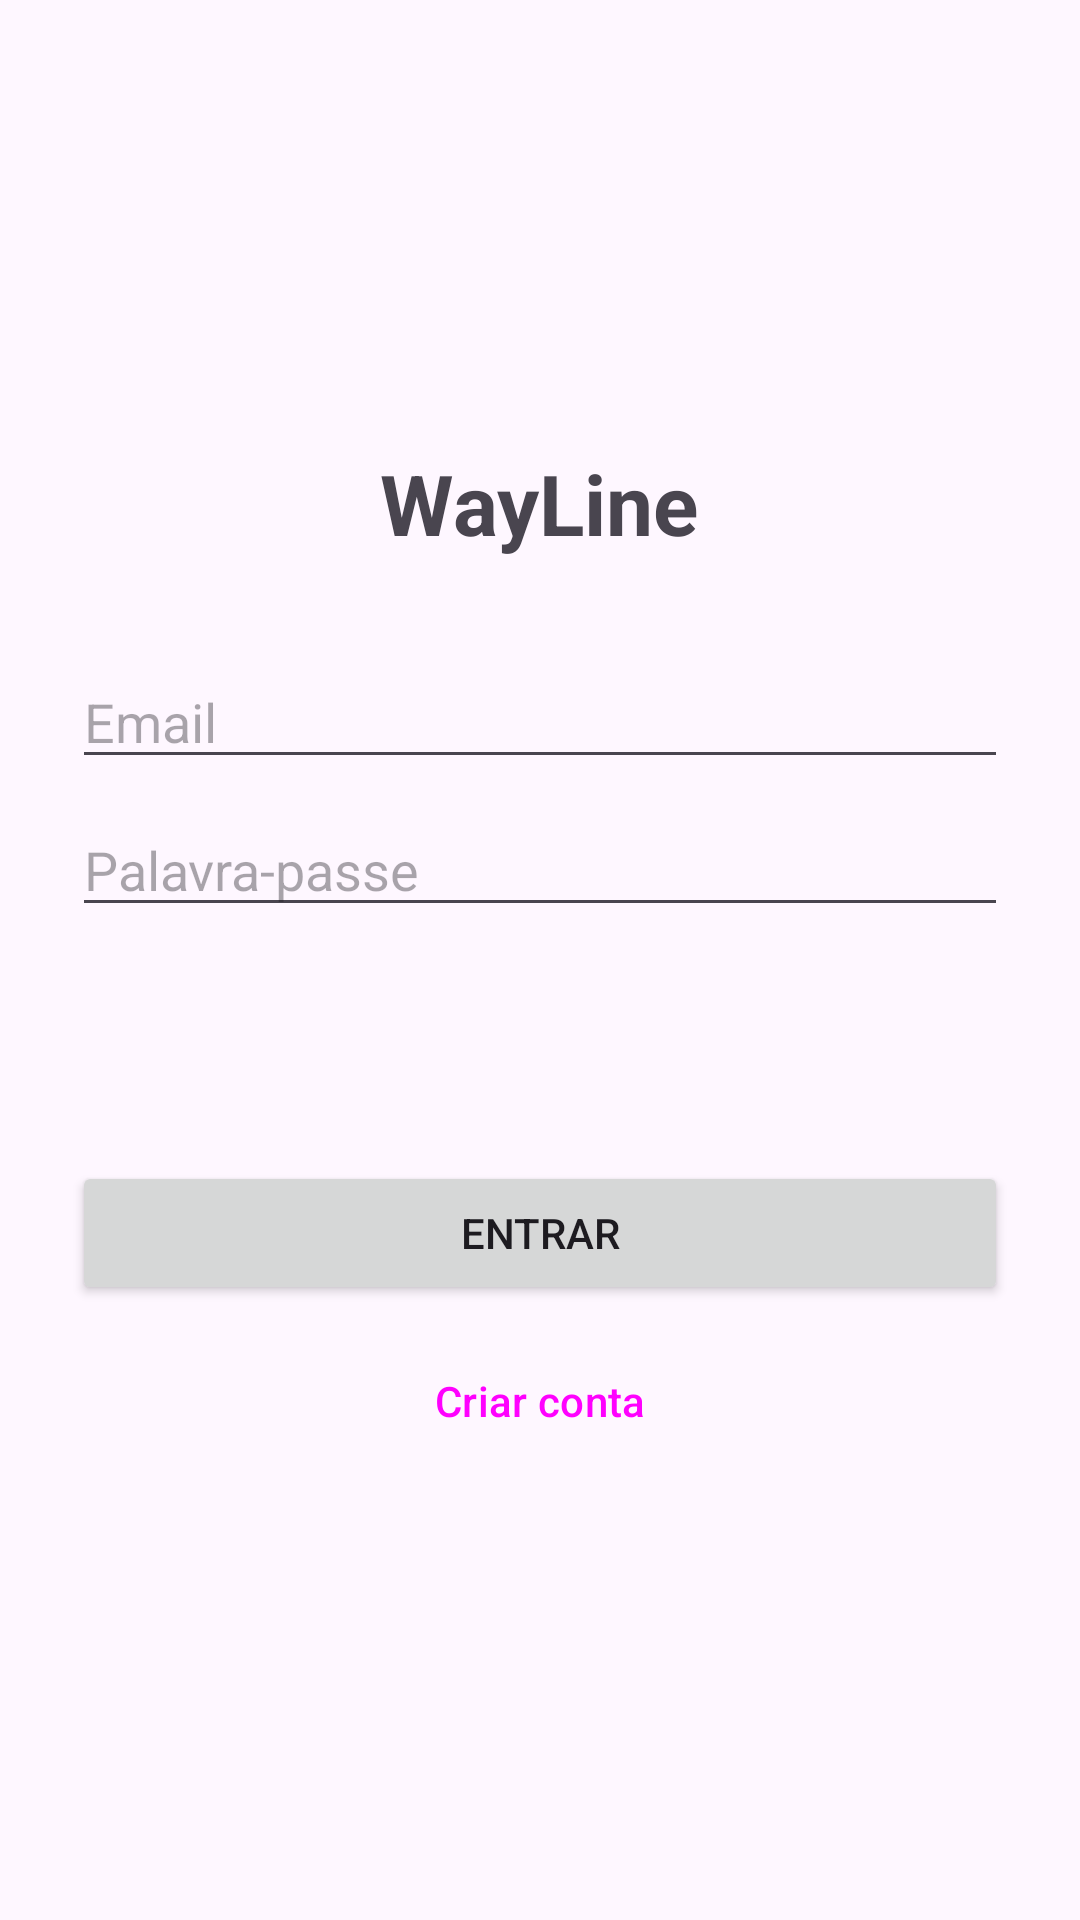

Here is an Android app screen rendered from its layout file. Give the layout XML and the strings, colors and styles it references.
<!-- AndroidManifest.xml: application theme Theme.AtividadesFisicas -->
<!-- res/layout/activity_login.xml -->
<?xml version="1.0" encoding="utf-8"?>
<LinearLayout xmlns:android="http://schemas.android.com/apk/res/android"
              android:layout_width="match_parent"
              android:layout_height="match_parent"
              android:fitsSystemWindows="true"
              android:gravity="center"
              android:orientation="vertical"
              android:padding="24dp">

    <TextView
            android:layout_width="wrap_content"
            android:layout_height="wrap_content"
            android:layout_marginBottom="32dp"
            android:text="@string/login_titulo"
            android:textSize="28sp"
            android:textStyle="bold" />

    <EditText
            android:id="@+id/etEmail"
            android:layout_width="match_parent"
            android:layout_height="wrap_content"
            android:hint="@string/login_email"
            android:importantForAutofill="no"
            android:inputType="textEmailAddress" />

    <EditText
            android:id="@+id/etPassword"
            android:layout_width="match_parent"
            android:layout_height="wrap_content"
            android:layout_marginTop="8dp"
            android:hint="@string/login_password"
            android:importantForAutofill="no"
            android:inputType="textPassword" />

    <TextView
            android:id="@+id/tvErro"
            android:layout_width="match_parent"
            android:layout_height="wrap_content"
            android:layout_marginTop="12dp"
            android:textColor="#D32F2F" />

    <TextView
            android:id="@+id/tvSucesso"
            android:layout_width="match_parent"
            android:layout_height="wrap_content"
            android:layout_marginTop="12dp"
            android:textColor="#2E7D32" />

    <Button
            android:id="@+id/btnLogin"
            android:layout_width="match_parent"
            android:layout_height="wrap_content"
            android:layout_marginTop="16dp"
            android:text="@string/login_entrar" />

    <Button
            android:id="@+id/btnCriarConta"
            style="@style/Widget.Material3.Button.OutlinedButton"
            android:layout_width="match_parent"
            android:layout_height="wrap_content"
            android:layout_marginTop="8dp"
            android:text="@string/login_criar_conta" />

</LinearLayout>
<!-- resources referenced by this layout -->
<resources>
  <string name="login_criar_conta">Criar conta</string>
  <string name="login_email">Email</string>
  <string name="login_entrar">Entrar</string>
  <string name="login_password">Palavra-passe</string>
  <string name="login_titulo">WayLine</string>
  <style name="Theme.AtividadesFisicas" parent="Base.Theme.AtividadesFisicas" />
  <style name="Base.Theme.AtividadesFisicas" parent="Theme.Material3.DayNight" />
</resources>
